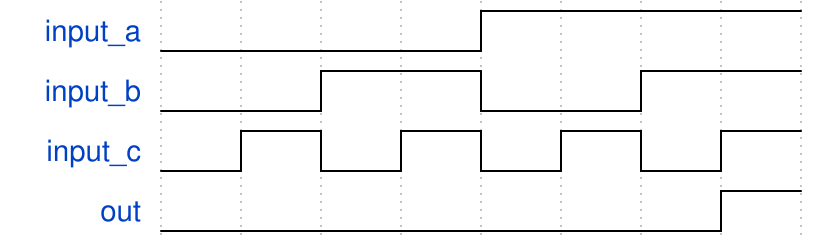

Reproduce this timing diagram as a WaveDrom spec.

{ signal: [
  { name: "input_a", wave: 'l...h...' },
  { name: "input_b", wave: 'l.h.l.h.'},
  { name: "input_c", wave: 'lhlhlhlh'},
  { name: "out", wave: 'l......h' },
]}